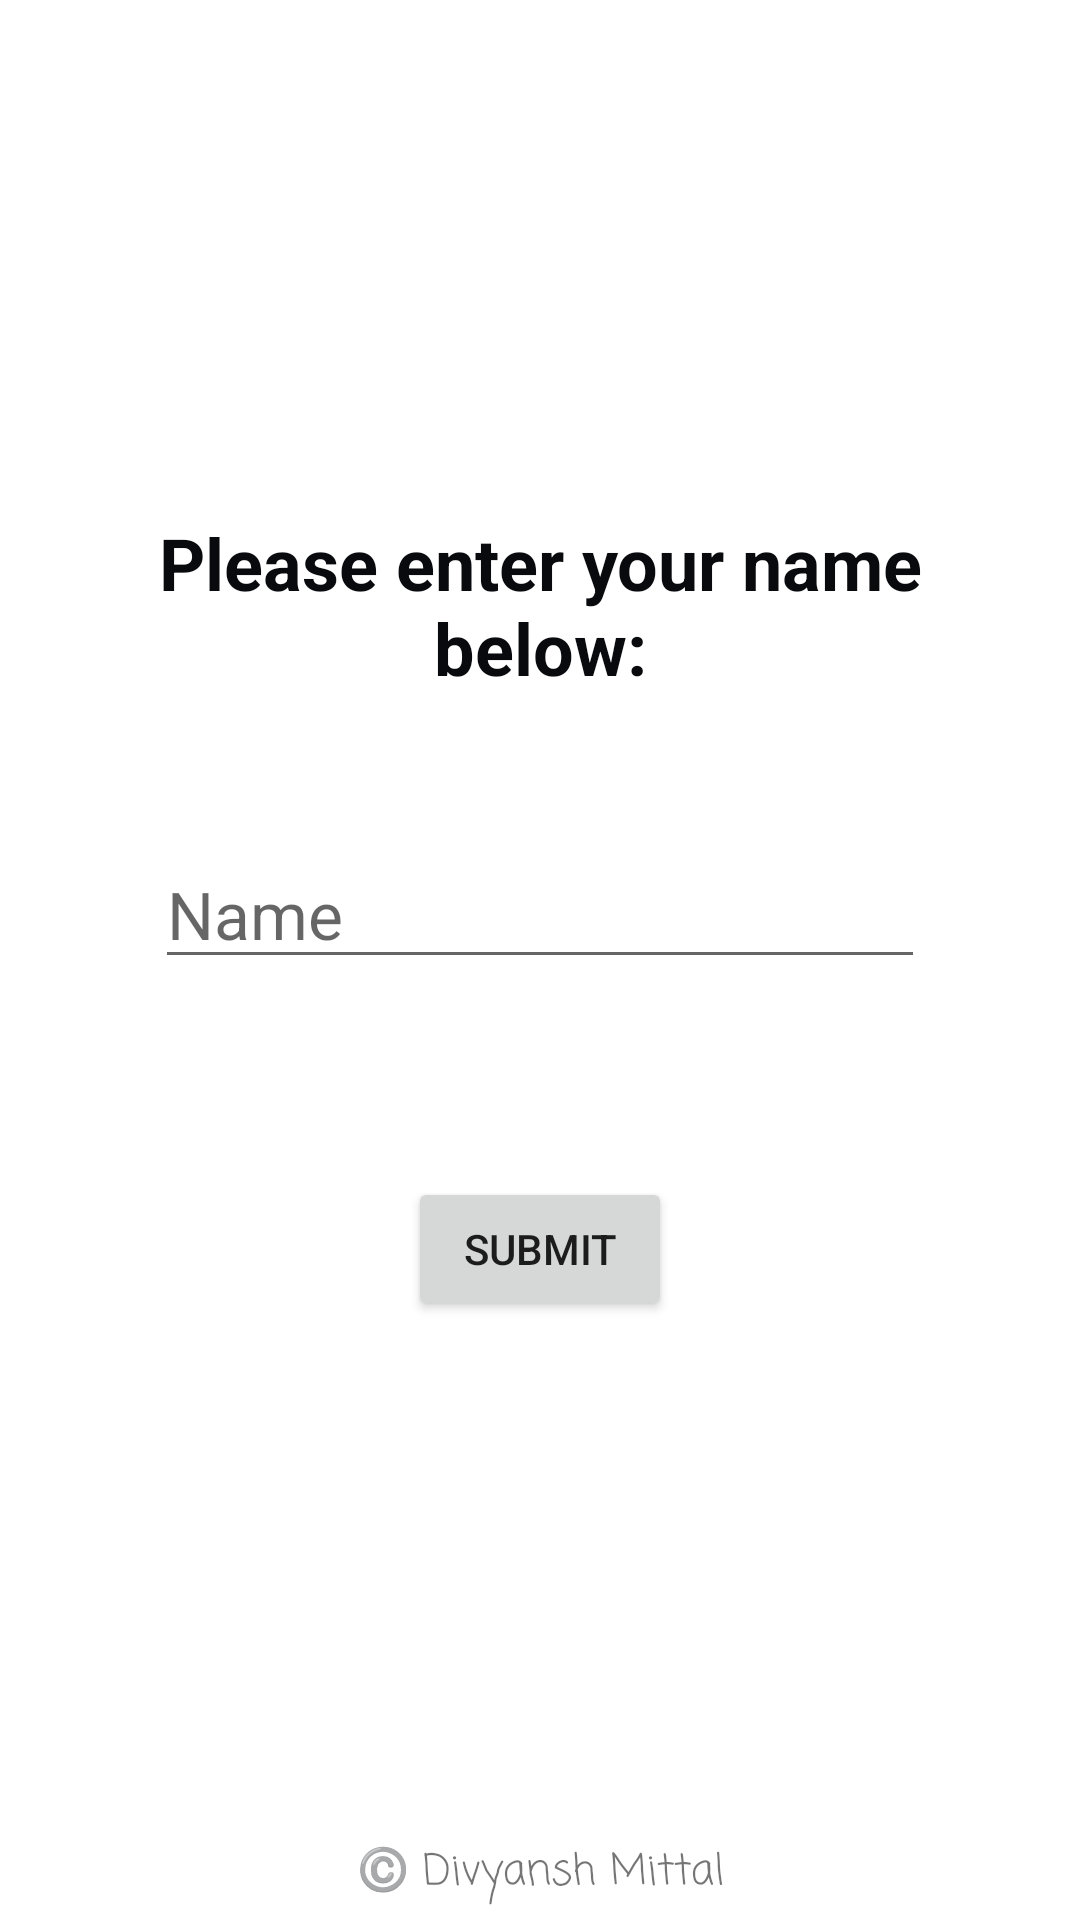

Here is an Android app screen rendered from its layout file. Give the layout XML and the strings, colors and styles it references.
<!-- AndroidManifest.xml: application theme Theme.AnAPK -->
<!-- res/layout/activity_main.xml -->
<?xml version="1.0" encoding="utf-8"?>
<androidx.constraintlayout.widget.ConstraintLayout xmlns:android="http://schemas.android.com/apk/res/android"
    xmlns:app="http://schemas.android.com/apk/res-auto"
    xmlns:tools="http://schemas.android.com/tools"
    android:layout_width="match_parent"
    android:layout_height="match_parent"
    tools:context=".MainActivity">

    <TextView
        android:id="@+id/textView"
        android:layout_width="0dp"
        android:layout_height="wrap_content"
        android:layout_marginStart="40dp"
        android:layout_marginTop="213dp"
        android:layout_marginEnd="40dp"
        android:layout_marginBottom="423dp"
        android:ellipsize="marquee"
        android:fontFamily="sans-serif"
        android:gravity="center"
        android:marqueeRepeatLimit="marquee_forever"
        android:scrollHorizontally="true"
        android:singleLine="false"
        android:text="@string/please_enter_your_name_below"
        android:textColor="#090A0D"
        android:textSize="24sp"
        android:textStyle="bold"
        app:layout_constraintBottom_toTopOf="@+id/textView2"
        app:layout_constraintEnd_toEndOf="parent"
        app:layout_constraintHorizontal_bias="0.5"
        app:layout_constraintStart_toStartOf="parent"
        app:layout_constraintTop_toTopOf="parent" />

    <EditText
        android:id="@+id/name"
        android:layout_width="wrap_content"
        android:layout_height="wrap_content"
        android:layout_marginTop="48dp"
        android:ems="10"
        android:hint="Name"
        android:inputType="textPersonName"
        android:textSize="22dp"
        app:layout_constraintEnd_toEndOf="parent"
        app:layout_constraintHorizontal_bias="0.5"
        app:layout_constraintStart_toStartOf="parent"
        app:layout_constraintTop_toBottomOf="@+id/textView" />

    <Button
        android:id="@+id/button"
        android:layout_width="wrap_content"
        android:layout_height="wrap_content"
        android:layout_marginTop="66dp"
        android:text="Submit"
        app:layout_constraintEnd_toEndOf="parent"
        app:layout_constraintHorizontal_bias="0.5"
        app:layout_constraintStart_toStartOf="parent"
        app:layout_constraintTop_toBottomOf="@+id/name" />

    <TextView
        android:id="@+id/textView2"
        android:layout_width="wrap_content"
        android:layout_height="wrap_content"
        android:layout_marginBottom="5dp"
        android:fontFamily="casual"
        android:foregroundGravity="center"
        android:gravity="center"
        android:text="©️ Divyansh Mittal"
        android:textSize="14sp"
        app:layout_constraintBottom_toBottomOf="parent"
        app:layout_constraintEnd_toEndOf="parent"
        app:layout_constraintHorizontal_bias="0.5"
        app:layout_constraintStart_toStartOf="parent" />

</androidx.constraintlayout.widget.ConstraintLayout>
<!-- resources referenced by this layout -->
<resources>
  <string name="please_enter_your_name_below">Please enter your name below:</string>
  <style name="Theme.AnAPK" parent="Theme.MaterialComponents.DayNight.DarkActionBar">
          
          <item name="colorPrimary">@color/purple_500</item>
          <item name="colorPrimaryVariant">@color/purple_700</item>
          <item name="colorOnPrimary">@color/white</item>
          
          <item name="colorSecondary">@color/teal_200</item>
          <item name="colorSecondaryVariant">@color/teal_700</item>
          <item name="colorOnSecondary">@color/black</item>
          
          <item name="android:statusBarColor" tools:targetApi="l">?attr/colorPrimaryVariant</item>
          
      </style>
  <color name="purple_500">#1F4874</color>
  <color name="purple_700">#1A181E</color>
  <color name="white">#FFFFFFFF</color>
  <color name="teal_200">#FF03DAC5</color>
  <color name="teal_700">#FF018786</color>
  <color name="black">#FF000000</color>
</resources>
